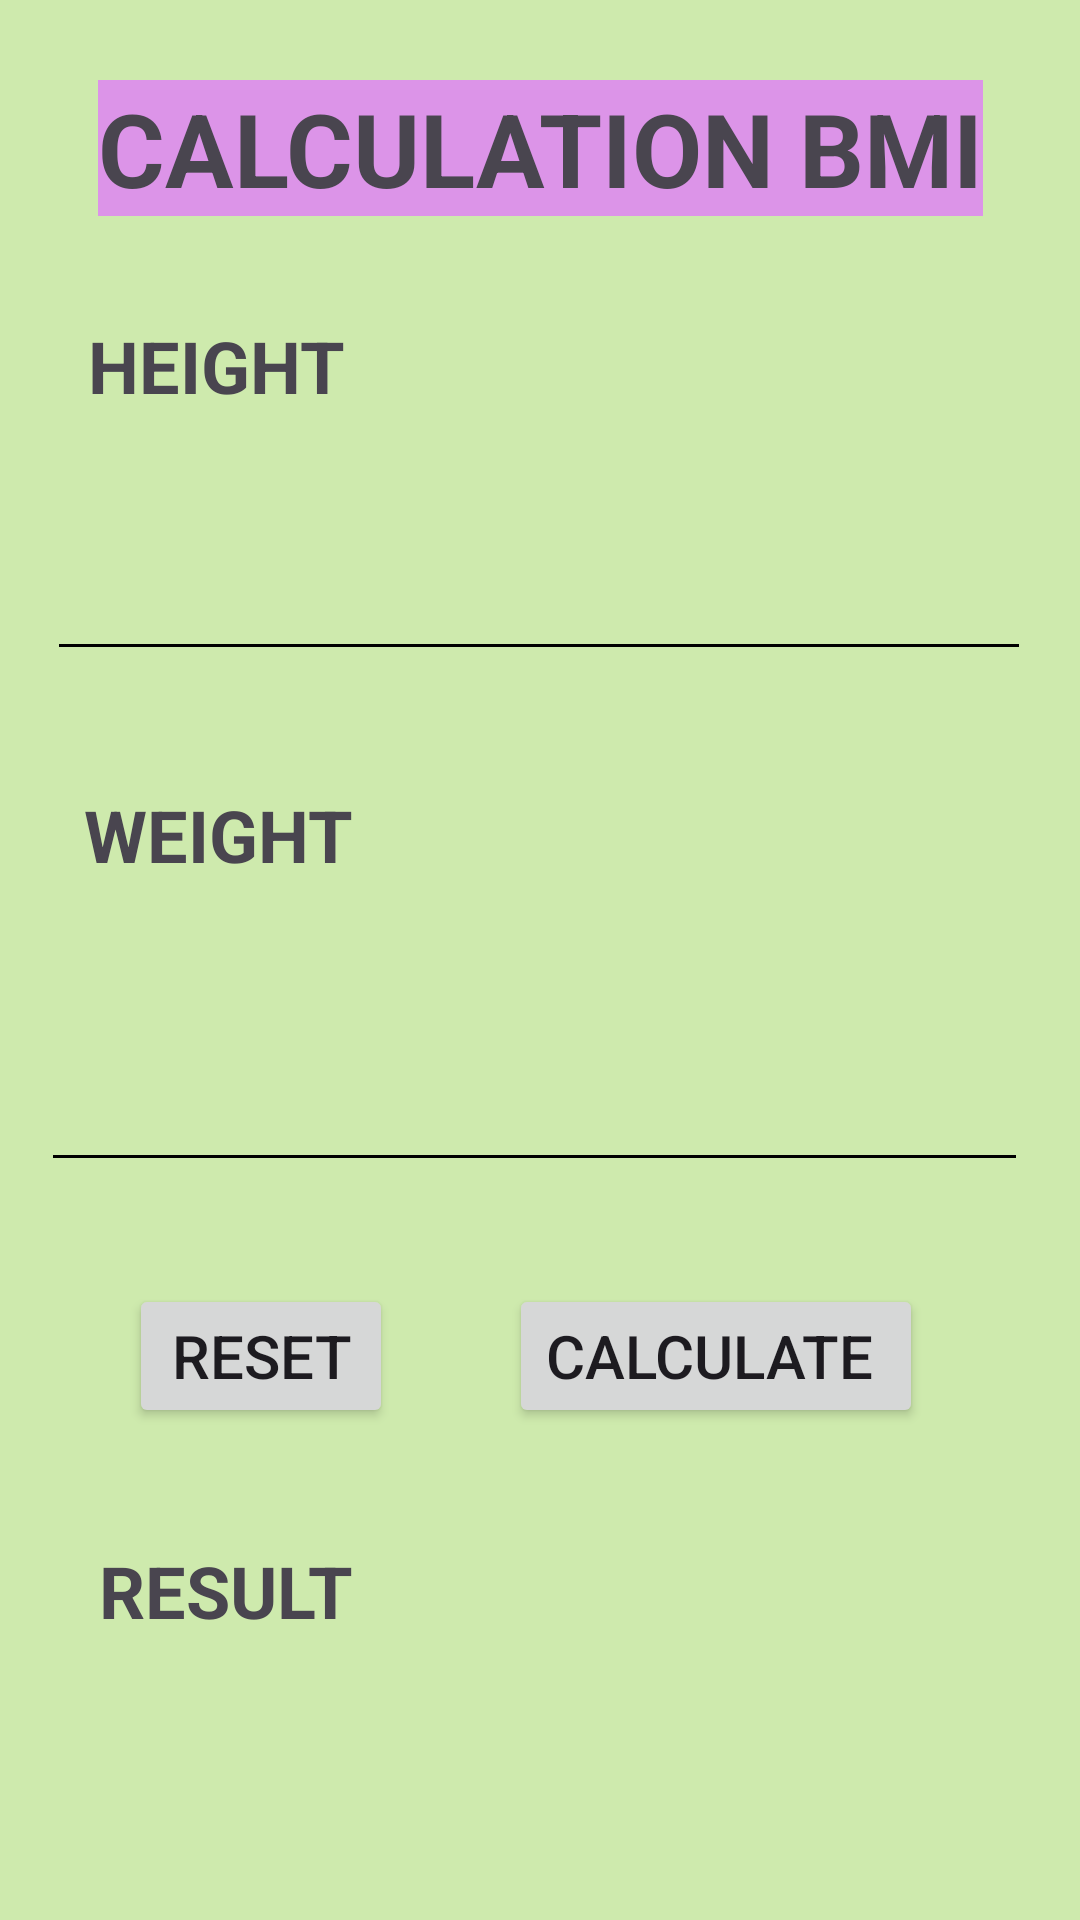

Android layout source for this screen:
<!-- AndroidManifest.xml: application theme Theme.ProCRUD -->
<!-- res/layout/activity_calculate_bmi.xml -->
<?xml version="1.0" encoding="utf-8"?>
<androidx.constraintlayout.widget.ConstraintLayout xmlns:android="http://schemas.android.com/apk/res/android"
    xmlns:app="http://schemas.android.com/apk/res-auto"
    xmlns:tools="http://schemas.android.com/tools"
    android:layout_width="match_parent"
    android:layout_height="match_parent"
    android:background="#CEEAAD"
    tools:context=".CalculateBMI">

    <TextView
        android:id="@+id/tvStatus"
        android:layout_width="211dp"
        android:layout_height="60dp"
        android:textAlignment="center"
        android:textSize="20sp"
        android:textStyle="bold"
        app:layout_constraintBottom_toBottomOf="parent"
        app:layout_constraintEnd_toEndOf="parent"
        app:layout_constraintHorizontal_bias="0.79"
        app:layout_constraintStart_toStartOf="parent"
        app:layout_constraintTop_toTopOf="parent"
        app:layout_constraintVertical_bias="0.88" />

    <EditText
        android:id="@+id/editTextWeight"
        android:layout_width="329dp"
        android:layout_height="77dp"
        android:backgroundTint="#000000"
        android:ems="10"
        android:inputType="numberDecimal"
        app:layout_constraintBottom_toBottomOf="parent"
        app:layout_constraintEnd_toEndOf="parent"
        app:layout_constraintHorizontal_bias="0.436"
        app:layout_constraintStart_toStartOf="parent"
        app:layout_constraintTop_toTopOf="parent"
        app:layout_constraintVertical_bias="0.563" />

    <TextView
        android:id="@+id/textView6"
        android:layout_width="wrap_content"
        android:layout_height="wrap_content"
        android:background="#DC94E8"
        android:text="CALCULATION BMI"
        android:textSize="34sp"
        android:textStyle="bold"
        app:layout_constraintBottom_toBottomOf="parent"
        app:layout_constraintEnd_toEndOf="parent"
        app:layout_constraintStart_toStartOf="parent"
        app:layout_constraintTop_toTopOf="parent"
        app:layout_constraintVertical_bias="0.045" />

    <Button
        android:id="@+id/btnCalculate"
        android:layout_width="wrap_content"
        android:layout_height="wrap_content"
        android:text="CALCULATE "
        android:textSize="20sp"
        app:layout_constraintBottom_toBottomOf="parent"
        app:layout_constraintEnd_toEndOf="parent"
        app:layout_constraintHorizontal_bias="0.764"
        app:layout_constraintStart_toStartOf="parent"
        app:layout_constraintTop_toTopOf="parent"
        app:layout_constraintVertical_bias="0.723" />

    <Button
        android:id="@+id/btnReset2"
        android:layout_width="wrap_content"
        android:layout_height="wrap_content"
        android:text="RESET"
        android:textSize="20sp"
        app:layout_constraintBottom_toBottomOf="parent"
        app:layout_constraintEnd_toEndOf="parent"
        app:layout_constraintHorizontal_bias="0.158"
        app:layout_constraintStart_toStartOf="parent"
        app:layout_constraintTop_toTopOf="parent"
        app:layout_constraintVertical_bias="0.723" />

    <TextView
        android:id="@+id/textView8"
        android:layout_width="wrap_content"
        android:layout_height="wrap_content"
        android:text="HEIGHT"
        android:textSize="24sp"
        android:textStyle="bold"
        app:layout_constraintBottom_toBottomOf="parent"
        app:layout_constraintEnd_toEndOf="parent"
        app:layout_constraintHorizontal_bias="0.107"
        app:layout_constraintStart_toStartOf="parent"
        app:layout_constraintTop_toTopOf="parent"
        app:layout_constraintVertical_bias="0.174" />

    <TextView
        android:id="@+id/textView9"
        android:layout_width="wrap_content"
        android:layout_height="wrap_content"
        android:text="WEIGHT"
        android:textSize="24sp"
        android:textStyle="bold"
        app:layout_constraintBottom_toBottomOf="parent"
        app:layout_constraintEnd_toEndOf="parent"
        app:layout_constraintHorizontal_bias="0.104"
        app:layout_constraintStart_toStartOf="parent"
        app:layout_constraintTop_toTopOf="parent"
        app:layout_constraintVertical_bias="0.431" />

    <TextView
        android:id="@+id/textView10"
        android:layout_width="wrap_content"
        android:layout_height="wrap_content"
        android:text="RESULT"
        android:textSize="24sp"
        android:textStyle="bold"
        app:layout_constraintBottom_toBottomOf="parent"
        app:layout_constraintEnd_toEndOf="parent"
        app:layout_constraintHorizontal_bias="0.12"
        app:layout_constraintStart_toStartOf="parent"
        app:layout_constraintTop_toTopOf="parent"
        app:layout_constraintVertical_bias="0.846" />

    <EditText
        android:id="@+id/editTextHeight"
        android:layout_width="328dp"
        android:layout_height="69dp"
        android:backgroundTint="#000000"
        android:ems="10"
        android:inputType="numberDecimal"
        app:layout_constraintBottom_toBottomOf="parent"
        app:layout_constraintEnd_toEndOf="parent"
        app:layout_constraintHorizontal_bias="0.493"
        app:layout_constraintStart_toStartOf="parent"
        app:layout_constraintTop_toTopOf="parent"
        app:layout_constraintVertical_bias="0.271" />

</androidx.constraintlayout.widget.ConstraintLayout>
<!-- resources referenced by this layout -->
<resources>
  <style name="Theme.ProCRUD" parent="Base.Theme.ProCRUD" />
  <style name="Base.Theme.ProCRUD" parent="Theme.Material3.DayNight.NoActionBar">
          
          
      </style>
</resources>
